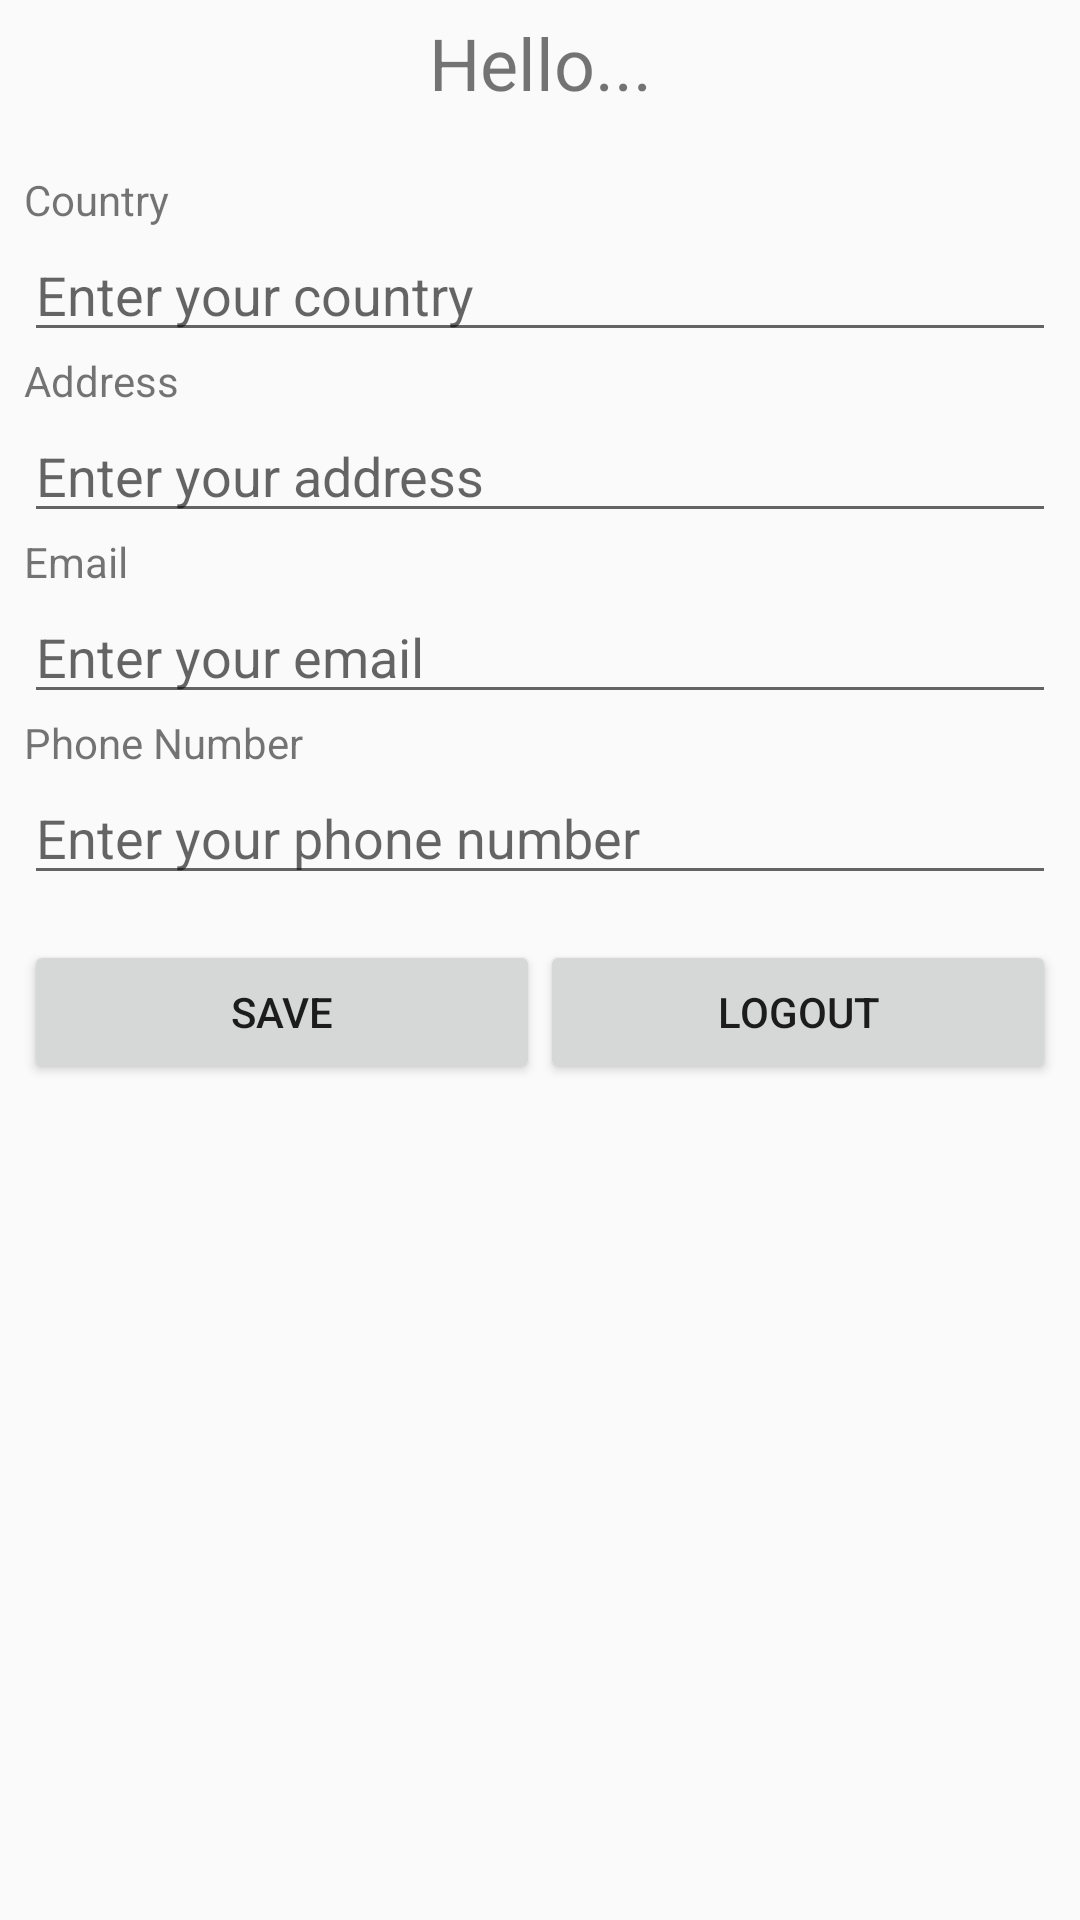

This screen was rendered from an Android layout file. Write that file and the resources it references.
<!-- AndroidManifest.xml: application theme AppTheme -->
<!-- res/layout/activity_profile.xml -->
<?xml version="1.0" encoding="utf-8"?>
<android.support.constraint.ConstraintLayout xmlns:android="http://schemas.android.com/apk/res/android"
    xmlns:app="http://schemas.android.com/apk/res-auto"
    xmlns:tools="http://schemas.android.com/tools"
    android:layout_width="match_parent"
    android:layout_height="match_parent"
    tools:context=".ProfileActivity">

    <ScrollView
        android:id="@+id/scrollView"
        android:layout_width="0dp"
        android:layout_height="wrap_content"
        android:layout_marginBottom="0dp"
        android:layout_marginEnd="8dp"
        android:layout_marginLeft="8dp"
        android:layout_marginRight="8dp"
        android:layout_marginStart="8dp"
        android:layout_marginTop="0dp"
        android:clickable="true"
        android:focusable="true"
        app:layout_constraintHorizontal_bias="0.0"
        app:layout_constraintLeft_toLeftOf="parent"
        app:layout_constraintRight_toRightOf="parent"
        app:layout_constraintTop_toTopOf="parent"
        app:layout_constraintVertical_bias="0.5">

        <LinearLayout
            android:id="@+id/name_components"
            android:layout_width="match_parent"
            android:layout_height="match_parent"
            android:orientation="vertical">


            <TextView
                android:id="@+id/greetings"
                android:layout_width="match_parent"
                android:layout_height="42dp"
                android:layout_weight="1"
                android:gravity="center"
                android:textSize="24dp"
                android:text="Hello..." />

            <Space
                android:layout_width="match_parent"
                android:layout_height="15dp"
                android:layout_weight="1" />

            <TextView
                android:id="@+id/labelCountry"
                android:layout_width="match_parent"
                android:layout_height="wrap_content"
                android:layout_weight="1"
                android:ems="10"
                android:inputType="none"
                android:text="Country" />

            <EditText
                android:id="@+id/country"
                android:layout_width="match_parent"
                android:layout_height="wrap_content"
                android:layout_weight="1"
                android:ems="10"
                android:hint="Enter your country"
                android:imeOptions="flagNoExtractUi"
                android:inputType="textNoSuggestions"
                tools:layout_conversion_absoluteHeight="42dp"
                tools:layout_conversion_absoluteWidth="0dp"
                tools:layout_conversion_absoluteX="8dp"
                tools:layout_conversion_absoluteY="50dp"
                tools:layout_editor_absoluteX="8dp"
                tools:layout_editor_absoluteY="50dp" />

            <TextView
                android:id="@+id/labelAddress"
                android:layout_width="match_parent"
                android:layout_height="wrap_content"
                android:layout_weight="1"
                android:ems="10"
                android:inputType="none"
                android:text="Address" />

            <EditText
                android:id="@+id/address"
                android:layout_width="match_parent"
                android:layout_height="wrap_content"
                android:layout_weight="1"
                android:ems="10"
                android:hint="Enter your address"
                android:imeOptions="flagNoExtractUi"
                android:inputType="textPostalAddress"
                tools:layout_conversion_absoluteHeight="42dp"
                tools:layout_conversion_absoluteWidth="0dp"
                tools:layout_conversion_absoluteX="8dp"
                tools:layout_conversion_absoluteY="50dp"
                tools:layout_editor_absoluteX="8dp"
                tools:layout_editor_absoluteY="50dp" />

            <TextView
                android:id="@+id/labelEmail"
                android:layout_width="match_parent"
                android:layout_height="wrap_content"
                android:layout_weight="1"
                android:ems="10"
                android:inputType="none"
                android:text="Email" />

            <EditText
                android:id="@+id/email"
                android:layout_width="match_parent"
                android:layout_height="wrap_content"
                android:layout_weight="1"
                android:ems="10"
                android:hint="Enter your email"
                android:imeOptions="flagNoExtractUi"
                android:inputType="textEmailAddress"
                tools:layout_conversion_absoluteHeight="42dp"
                tools:layout_conversion_absoluteWidth="0dp"
                tools:layout_conversion_absoluteX="8dp"
                tools:layout_conversion_absoluteY="50dp"
                tools:layout_editor_absoluteX="8dp"
                tools:layout_editor_absoluteY="50dp" />

            <TextView
                android:id="@+id/labelPhone"
                android:layout_width="match_parent"
                android:layout_height="wrap_content"
                android:layout_weight="1"
                android:ems="10"
                android:inputType="none"
                android:text="Phone Number" />

            <EditText
                android:id="@+id/phone"
                android:layout_width="match_parent"
                android:layout_height="wrap_content"
                android:layout_weight="1"
                android:ems="10"
                android:hint="Enter your phone number"
                android:imeOptions="flagNoExtractUi"
                android:inputType="phone"
                tools:layout_conversion_absoluteHeight="42dp"
                tools:layout_conversion_absoluteWidth="0dp"
                tools:layout_conversion_absoluteX="8dp"
                tools:layout_conversion_absoluteY="50dp"
                tools:layout_editor_absoluteX="8dp"
                tools:layout_editor_absoluteY="50dp" />

            <Space
                android:layout_width="match_parent"
                android:layout_height="15dp"
                android:layout_weight="1" />

            <TextView
                android:id="@+id/saved"
                android:layout_width="match_parent"
                android:layout_height="wrap_content"
                android:layout_weight="1"
                android:gravity="center"
                android:visibility="gone"
                android:textColor="#FF0000"
                android:text="Profile Saved" />

            <LinearLayout
                android:id="@+id/buttons"
                android:layout_width="match_parent"
                android:layout_height="wrap_content"
                android:orientation="horizontal">

                <Button
                    android:id="@+id/save"
                    android:layout_width="0dp"
                    android:layout_height="match_parent"
                    android:layout_weight="1"
                    android:elevation="0dp"
                    android:onClick="performSave"
                    android:text="Save" />

                <Button
                    android:id="@+id/logout"
                    android:layout_width="0dp"
                    android:layout_height="match_parent"
                    android:layout_weight="1"
                    android:elevation="0dp"
                    android:onClick="performLogout"
                    android:text="Logout" />

            </LinearLayout>

        </LinearLayout>

    </ScrollView>

</android.support.constraint.ConstraintLayout>
<!-- resources referenced by this layout -->
<resources>
  <style name="AppTheme" parent="Theme.AppCompat.Light.DarkActionBar">
          
          <item name="colorPrimary">@color/colorPrimary</item>
          <item name="colorPrimaryDark">@color/colorPrimaryDark</item>
          <item name="colorAccent">@color/colorAccent</item>
      </style>
  <color name="colorPrimary">#3F51B5</color>
  <color name="colorPrimaryDark">#303F9F</color>
  <color name="colorAccent">#FF4081</color>
</resources>
